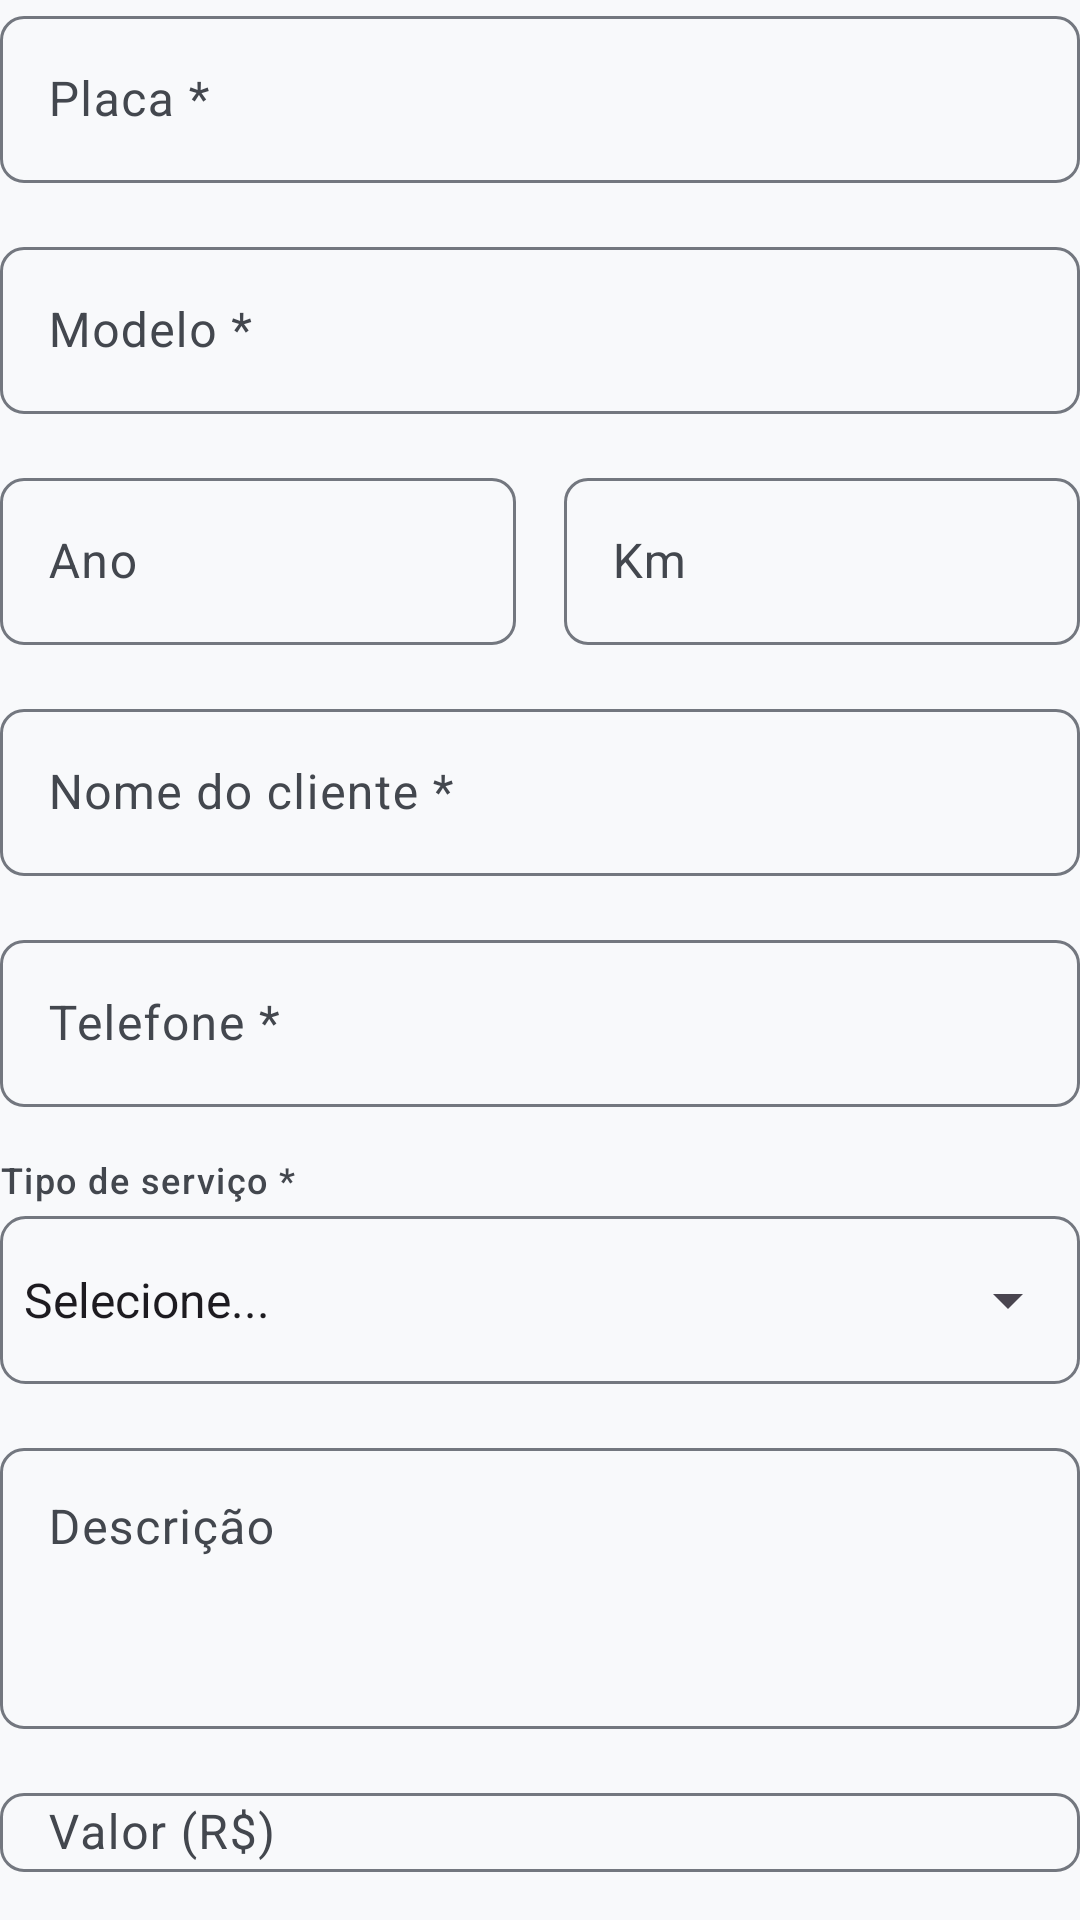

This screen was rendered from an Android layout file. Write that file and the resources it references.
<!-- AndroidManifest.xml: application theme Theme.Oficina -->
<!-- res/layout/form_service_order.xml -->
<?xml version="1.0" encoding="utf-8"?>
<LinearLayout xmlns:android="http://schemas.android.com/apk/res/android"
    xmlns:app="http://schemas.android.com/apk/res-auto"
    android:layout_width="match_parent"
    android:layout_height="wrap_content"
    android:orientation="vertical">

    <com.google.android.material.textfield.TextInputLayout
        android:id="@+id/layoutPlate"
        android:layout_width="match_parent"
        android:layout_height="wrap_content"
        android:layout_marginBottom="@dimen/space_l"
        android:hint="@string/hint_plate">

        <com.google.android.material.textfield.TextInputEditText
            android:id="@+id/editPlate"
            android:layout_width="match_parent"
            android:layout_height="wrap_content"
            android:inputType="textCapCharacters"
            android:maxLength="10" />
    </com.google.android.material.textfield.TextInputLayout>

    <com.google.android.material.textfield.TextInputLayout
        android:id="@+id/layoutVehicleModel"
        android:layout_width="match_parent"
        android:layout_height="wrap_content"
        android:layout_marginBottom="@dimen/space_l"
        android:hint="@string/hint_vehicle_model">

        <com.google.android.material.textfield.TextInputEditText
            android:id="@+id/editVehicleModel"
            android:layout_width="match_parent"
            android:layout_height="wrap_content"
            android:inputType="textCapWords" />
    </com.google.android.material.textfield.TextInputLayout>

    
    <LinearLayout
        android:layout_width="match_parent"
        android:layout_height="wrap_content"
        android:layout_marginBottom="@dimen/space_l"
        android:baselineAligned="false"
        android:orientation="horizontal">

        <com.google.android.material.textfield.TextInputLayout
            android:id="@+id/layoutVehicleYear"
            android:layout_width="0dp"
            android:layout_height="wrap_content"
            android:layout_marginEnd="@dimen/space_s"
            android:layout_weight="1"
            android:hint="@string/hint_vehicle_year">

            
            <com.google.android.material.textfield.TextInputEditText
                android:id="@+id/editVehicleYear"
                android:layout_width="match_parent"
                android:layout_height="wrap_content"
                android:inputType="number"
                android:maxLength="4" />
        </com.google.android.material.textfield.TextInputLayout>

        <com.google.android.material.textfield.TextInputLayout
            android:id="@+id/layoutMileage"
            android:layout_width="0dp"
            android:layout_height="wrap_content"
            android:layout_marginStart="@dimen/space_s"
            android:layout_weight="1"
            android:hint="@string/hint_mileage">

            <com.google.android.material.textfield.TextInputEditText
                android:id="@+id/editMileage"
                android:layout_width="match_parent"
                android:layout_height="wrap_content"
                android:inputType="number"
                android:maxLength="9" />
        </com.google.android.material.textfield.TextInputLayout>
    </LinearLayout>

    <com.google.android.material.textfield.TextInputLayout
        android:id="@+id/layoutCustomerName"
        android:layout_width="match_parent"
        android:layout_height="wrap_content"
        android:layout_marginBottom="@dimen/space_l"
        android:hint="@string/hint_customer_name">

        <com.google.android.material.textfield.TextInputEditText
            android:id="@+id/editCustomerName"
            android:layout_width="match_parent"
            android:layout_height="wrap_content"
            android:inputType="textPersonName|textCapWords" />
    </com.google.android.material.textfield.TextInputLayout>

    <com.google.android.material.textfield.TextInputLayout
        android:id="@+id/layoutCustomerPhone"
        android:layout_width="match_parent"
        android:layout_height="wrap_content"
        android:layout_marginBottom="@dimen/space_l"
        android:hint="@string/hint_customer_phone">

        <com.google.android.material.textfield.TextInputEditText
            android:id="@+id/editCustomerPhone"
            android:layout_width="match_parent"
            android:layout_height="wrap_content"
            android:inputType="phone"
            android:maxLength="20" />
    </com.google.android.material.textfield.TextInputLayout>

    <TextView
        android:layout_width="wrap_content"
        android:layout_height="wrap_content"
        android:labelFor="@+id/spinnerServiceType"
        android:text="@string/label_service_type"
        android:textAppearance="?attr/textAppearanceLabelMedium"
        android:textColor="?attr/colorOnSurfaceVariant" />

    <FrameLayout
        android:layout_width="match_parent"
        android:layout_height="@dimen/field_height"
        android:layout_marginTop="@dimen/space_xs"
        android:layout_marginBottom="@dimen/space_l"
        android:background="@drawable/bg_field_outline">

        <Spinner
            android:id="@+id/spinnerServiceType"
            android:layout_width="match_parent"
            android:layout_height="match_parent"
            android:entries="@array/service_types" />
    </FrameLayout>

    <com.google.android.material.textfield.TextInputLayout
        android:id="@+id/layoutDescription"
        android:layout_width="match_parent"
        android:layout_height="wrap_content"
        android:layout_marginBottom="@dimen/space_l"
        android:hint="@string/hint_description">

        <com.google.android.material.textfield.TextInputEditText
            android:id="@+id/editDescription"
            android:layout_width="match_parent"
            android:layout_height="wrap_content"
            android:gravity="top"
            android:inputType="textMultiLine|textCapSentences"
            android:minLines="3" />
    </com.google.android.material.textfield.TextInputLayout>

    <com.google.android.material.textfield.TextInputLayout
        android:id="@+id/layoutPrice"
        android:layout_width="match_parent"
        android:layout_height="wrap_content"
        android:layout_marginBottom="@dimen/space_l"
        android:hint="@string/hint_price">

        
        <com.google.android.material.textfield.TextInputEditText
            android:id="@+id/editPrice"
            android:layout_width="match_parent"
            android:layout_height="wrap_content"
            android:digits="0123456789.,"
            android:inputType="numberDecimal"
            android:maxLength="12" />
    </com.google.android.material.textfield.TextInputLayout>

    
    <com.google.android.material.textfield.TextInputLayout
        android:id="@+id/layoutEntryDate"
        android:layout_width="match_parent"
        android:layout_height="wrap_content"
        android:layout_marginBottom="@dimen/space_l"
        android:hint="@string/hint_entry_date"
        app:endIconContentDescription="@string/action_pick_date"
        app:endIconDrawable="@drawable/ic_calendar"
        app:endIconMode="custom">

        <com.google.android.material.textfield.TextInputEditText
            android:id="@+id/editEntryDate"
            android:layout_width="match_parent"
            android:layout_height="wrap_content"
            android:clickable="true"
            android:cursorVisible="false"
            android:focusable="false"
            android:inputType="none" />
    </com.google.android.material.textfield.TextInputLayout>

    <TextView
        android:layout_width="wrap_content"
        android:layout_height="wrap_content"
        android:labelFor="@+id/spinnerStatus"
        android:text="@string/label_status"
        android:textAppearance="?attr/textAppearanceLabelMedium"
        android:textColor="?attr/colorOnSurfaceVariant" />

    <FrameLayout
        android:layout_width="match_parent"
        android:layout_height="@dimen/field_height"
        android:layout_marginTop="@dimen/space_xs"
        android:background="@drawable/bg_field_outline">

        <Spinner
            android:id="@+id/spinnerStatus"
            android:layout_width="match_parent"
            android:layout_height="match_parent"
            android:entries="@array/order_statuses" />
    </FrameLayout>
</LinearLayout>
<!-- resources referenced by this layout -->
<resources>
  <string-array name="order_statuses">
          <item>Aberta</item>
          <item>Em andamento</item>
          <item>Concluída</item>
          <item>Entregue</item>
      </string-array>
  <string-array name="service_types">
          <item>Selecione...</item>
          <item>Revisão</item>
          <item>Troca de óleo</item>
          <item>Freios</item>
          <item>Suspensão</item>
          <item>Elétrica</item>
          <item>Motor</item>
          <item>Outro</item>
      </string-array>
  <dimen name="field_height">56dp</dimen>
  <dimen name="space_l">16dp</dimen>
  <dimen name="space_s">8dp</dimen>
  <dimen name="space_xs">4dp</dimen>
  <!-- drawable bg_field_outline (drawable) -->
  <?xml version="1.0" encoding="utf-8"?>
  <shape xmlns:android="http://schemas.android.com/apk/res/android" android:shape="rectangle">
      <stroke android:width="1dp" android:color="@color/color_outline" />
      <corners android:radius="8dp" />
  </shape>
  <string name="action_pick_date">Escolher data</string>
  <string name="hint_customer_name">Nome do cliente *</string>
  <string name="hint_customer_phone">Telefone *</string>
  <string name="hint_description">Descrição</string>
  <string name="hint_entry_date">Data de entrada *</string>
  <string name="hint_mileage">Km</string>
  <string name="hint_plate">Placa *</string>
  <string name="hint_price">Valor (R$)</string>
  <string name="hint_vehicle_model">Modelo *</string>
  <string name="hint_vehicle_year">Ano</string>
  <string name="label_service_type">Tipo de serviço *</string>
  <string name="label_status">Status *</string>
  <style name="Theme.Oficina" parent="Base.Theme.Oficina" />
  <color name="color_outline">#73777F</color>
  <style name="Base.Theme.Oficina" parent="Theme.Material3.Light.NoActionBar">
          <item name="colorPrimary">@color/color_primary</item>
          <item name="colorOnPrimary">@color/white</item>
          <item name="colorPrimaryContainer">@color/color_primary_container</item>
          <item name="colorOnPrimaryContainer">@color/color_on_primary_container</item>
          <item name="colorSecondary">@color/color_secondary</item>
          <item name="colorOnSecondary">@color/white</item>
          <item name="colorSecondaryContainer">@color/color_secondary_container</item>
          <item name="colorOnSecondaryContainer">@color/color_on_secondary_container</item>
          <item name="colorError">@color/color_error</item>
          <item name="android:colorBackground">@color/color_surface</item>
          <item name="colorSurface">@color/color_surface</item>
          <item name="colorOnSurface">@color/color_on_surface</item>
          <item name="colorOnSurfaceVariant">@color/color_on_surface_variant</item>
          <item name="colorOutline">@color/color_outline</item>
          <item name="colorOutlineVariant">@color/color_outline_variant</item>
          <item name="textInputStyle">@style/Widget.Oficina.TextInput</item>
      </style>
  <color name="color_primary">#1F4E79</color>
  <color name="white">#FFFFFFFF</color>
  <color name="color_primary_container">#D3E4F7</color>
  <color name="color_on_primary_container">#0B2A45</color>
  <color name="color_secondary">#B4500A</color>
  <color name="color_secondary_container">#FFDCC4</color>
  <color name="color_on_secondary_container">#5C2700</color>
  <color name="color_error">#BA1A1A</color>
  <color name="color_surface">#F8F9FB</color>
  <color name="color_on_surface">#1A1C1E</color>
  <color name="color_on_surface_variant">#43474E</color>
  <color name="color_outline_variant">#C3C7CF</color>
  <style name="Widget.Oficina.TextInput" parent="Widget.Material3.TextInputLayout.OutlinedBox">
          <item name="boxCornerRadiusTopStart">8dp</item>
          <item name="boxCornerRadiusTopEnd">8dp</item>
          <item name="boxCornerRadiusBottomStart">8dp</item>
          <item name="boxCornerRadiusBottomEnd">8dp</item>
      </style>
</resources>
